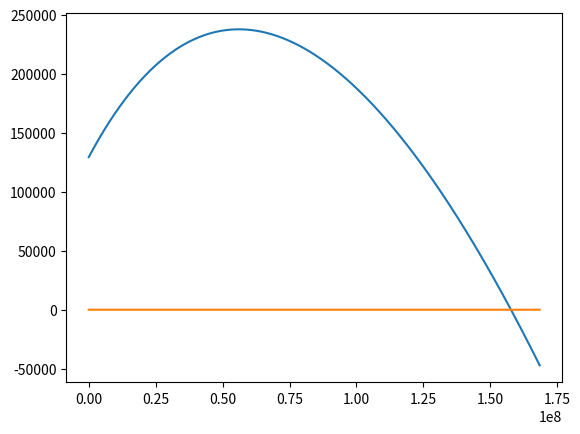

Source code (Python):
import matplotlib.pyplot as plt
from matplotlib import cm
import numpy as np


# currently deposited assets on the poolManager
poolManagerFund = 168439706352281000000000000000000000 / 10**27
# current deposits on compound 
compDeposit = 2327880275443382000000000000000000000 / 10**27
# current stable borrows on compound 
compBorrowStable = 12952786073367000000000000000000000 / 10**27
# current variable borrows on compound 
compBorrowVariable = 1350219982386577000000000000000000000 / 10**27 / 8
# optimal utilisation ratio
uOptimal = 0.9
# base rate 
r0 = 0
# slope borrow rate before U optimal
slope1 = 0.04
# slope borrow rate after U optimal
slope2 = 0.6
# fixed borow rate
rFixed = 103013007441955644227054734 / 10**27
# reserve factor
rf = 0.1
# rewards per second (in dollar) in farm tokens from deposits
rewardDeposit = 1903258773510960000000000 * 60 * 60 * 24 * 365 / 10**27 # this is as if there was 150$ distributed each week
# rewards per second (in dollar) in farm tokens from borrows
rewardBorrow = 10*3806517547021920000000000 * 60 * 60 * 24 * 365 / 10**27

# TODO gradient are really low maybe only check for delta between bs 
# epsilon for Gradient descent to stop
epsGD = 10**(-12)
# epsilon for Newton method to stop
epsNR = 10**(-12)
# tolerance on diff between b on GD
tolGD = 10**(-1)
# tolerance on diffbetween b on Newton Raphson
tolNR = 10**(-1)
# max iteration methods
maxCount = 30

# # different borrow 
b = np.arange(0, poolManagerFund , poolManagerFund/10000)
# # if we only consider the rewards from borrow as the full revenue will only be a translation of the one only considering borrow rewards
rewards = np.arange(0, 0.1, 0.005)


def computeInterestRate(b):
    newUtilisation = (compBorrowVariable + b + compBorrowStable) / (compDeposit+ b)

    interests = np.zeros_like(newUtilisation)
    mask = newUtilisation <= uOptimal

    interests[mask] = r0 + slope1 * newUtilisation[mask] / uOptimal 
    interests[~mask] = r0 + slope1 + slope2 * (newUtilisation[~mask] - uOptimal) / (1-uOptimal) 

    return interests

def interestRatePrime(b):
    newUtilisation = (compBorrowVariable + b + compBorrowStable) / (compDeposit+ b)

    derInterests = np.zeros_like(newUtilisation)
    mask = newUtilisation <= uOptimal

    uprime = (compDeposit - compBorrowStable - compBorrowVariable) / (compDeposit + b)**2
    derInterests[mask] = slope1 * uprime[mask] / uOptimal 
    derInterests[~mask] = slope2 * uprime[~mask] / (1-uOptimal)

    return derInterests

def interestRatePrime2nd(b):
    newUtilisation = (compBorrowVariable + b + compBorrowStable) / (compDeposit+ b)

    derInterests = np.zeros_like(newUtilisation)
    mask = newUtilisation <= uOptimal

    uprime = - 2* (compDeposit - compBorrowStable - compBorrowVariable) / (compDeposit + b)**3
    derInterests[mask] = slope1 * uprime[mask] / uOptimal
    derInterests[~mask] = slope2 * uprime[~mask] / (1-uOptimal)

    return derInterests

def revenue(b):
    newRate = computeInterestRate(b)
    newPoolDeposit = b + poolManagerFund
    newCompDeposit = b + compDeposit
    newCompBorrowVariable = b + compBorrowVariable
    newCompBorrow = newCompBorrowVariable + compBorrowStable

    f1 = newPoolDeposit / newCompDeposit * (1-rf)
    f2 = compBorrowStable * rFixed  + newCompBorrowVariable * newRate

    earnings = f1*f2
    cost = b * newRate
    rewards = b * rewardBorrow / newCompBorrow + newPoolDeposit * rewardDeposit /newCompDeposit
    return  earnings + rewards - cost


def revenuePrime(b):
    newRate = computeInterestRate(b)
    newRatePrime = interestRatePrime(b)

    newPoolDeposit = b + poolManagerFund
    newCompDeposit = b + compDeposit
    newCompBorrowVariable = b + compBorrowVariable
    newCompBorrow = newCompBorrowVariable + compBorrowStable

    f1 = newPoolDeposit / newCompDeposit * (1-rf)
    f2 = compBorrowStable * rFixed  + newCompBorrowVariable * newRate
    f1prime = (compDeposit - poolManagerFund) * (1-rf) / newCompDeposit**2 
    f2prime = newRate + newCompBorrowVariable * newRatePrime
    f3prime = newRate + b * newRatePrime
    f4prime =  rewardBorrow * (compBorrowStable + compBorrowVariable) / newCompBorrow**2 
    f5prime =  rewardDeposit * (compDeposit - poolManagerFund) / newCompDeposit**2

    derivate = f1prime*f2 + f2prime*f1 - f3prime + f4prime + f5prime
    return  derivate

def revenuePrime2nd(b):
    newRate = computeInterestRate(b)
    newRatePrime = interestRatePrime(b)
    newRatePrime2nd = interestRatePrime2nd(b)

    newPoolDeposit = b + poolManagerFund
    newCompDeposit = b + compDeposit
    newCompBorrowVariable = b + compBorrowVariable
    newCompBorrow = newCompBorrowVariable + compBorrowStable

    f1 = newPoolDeposit / newCompDeposit * (1-rf)
    f2 = compBorrowStable * rFixed  + newCompBorrowVariable * newRate
    f1prime = (compDeposit - poolManagerFund) * (1-rf) / newCompDeposit**2 
    f2prime = newRate + newCompBorrowVariable * newRatePrime
    f1prime2nd = - (compDeposit - poolManagerFund) * (1-rf) *2 / newCompDeposit**3
    f2prime2nd = newRatePrime + newRatePrime + newCompBorrowVariable * newRatePrime2nd
    f3prime2nd = newRatePrime + newRatePrime + b * newRatePrime2nd
    f4prime2nd =  - rewardBorrow * (compBorrowStable + compBorrowVariable) * 2/ newCompBorrow**3 
    f5prime2nd =  - rewardDeposit * (compDeposit - poolManagerFund) * 2 / newCompDeposit**3

    derivate = f1prime2nd*f2 + f1prime*f2prime + f2prime*f1prime + f2prime2nd*f1 - f3prime2nd + f4prime2nd + f5prime2nd
    return  derivate

def revenue3D(b, rewards):
    newRate = computeInterestRate(b)
    newPoolDeposit = b + poolManagerFund
    newCompDeposit = b + compDeposit
    newCompBorrowVariable = b + compBorrowVariable

    earnings = newPoolDeposit * (1-rf) * (compBorrowStable * rFixed  + newCompBorrowVariable * newRate) / newCompDeposit
    cost = b * newRate
    rewards = b * rewards # as it doesn' impact the optimisation
    return  earnings + rewards - cost

allRevenues = revenue(b)
allRevenuesPrime = revenuePrime(b)

# during optim we should first check whether current apr: depositInterest +  rewardDeposit + rewardBorrow - borrowFees > 0
# otherwise your leverage should be 0 as fold is not profitable

plt.plot(b,allRevenues)
plt.savefig("plt1.png")

plt.plot(b,allRevenuesPrime)
plt.savefig("plt2.png")


def computeAlpha(count):
    return 0.5*10**10

def gradientDescent(bInit, epsilon, tol):
    grad = epsilon + 1
    b = bInit
    count = 0
    if(revenue(np.array([1]))[0]<revenue(np.array([0]))[0]):
        return(0,1)
    while(np.greater(np.abs(grad),epsilon) and (count==0 or np.greater(np.abs(bInit-b),tol)) and maxCount>count):
        grad = - revenuePrime(b)
        alpha = computeAlpha(count)
        bInit = b
        b = bInit - alpha * grad
        count +=1

    return(b,count)

def newtonRaphson(bInit, epsilon, tol):
    grad = tol + 1
    grad2nd = grad
    b = bInit
    count = 0
    if(revenue(np.array([1]))[0]<revenue(np.array([0]))[0]):
        return(0,1)
    while(np.greater(np.abs(grad2nd),epsilon) and (count==0 or np.greater(np.abs(bInit-b),tol)) and maxCount>count):
        grad = - revenuePrime(b)
        grad2nd = - revenuePrime2nd(b)
        bInit = b
        b = bInit - grad / grad2nd
        count +=1
        print(count)

    return(b,count)

# bSol,count = gradientDescent(np.array([poolManagerFund]), epsGD, tolGD)
# print('Gradient descent method: We get in %s from the optimisation :%s', count,bSol)

bSolNR,countNR = newtonRaphson(np.array([poolManagerFund]), epsNR ,tolNR)
print('Newton raphson method: We get in {} from the optimisation :{}', countNR,bSolNR)


# fig, ax = plt.subplots(subplot_kw={"projection": "3d"})

# X, Y = np.meshgrid(b, rewards)
# allRevenues3D = revenue3D(X,Y)

# # Plot the surface.
# surf = ax.plot_surface(X, Y, allRevenues3D, cmap=cm.coolwarm,
#                        linewidth=0, antialiased=False)

# # plt.show()
# plt.savefig("plt.png")

arr = np.array([0, 1, 5, 10, 100, 1000, 58749, 100000, 3089873, 28746827])

# res1 = [
# 26026019041919173758309758,
# 26026019049831275419596907,
# 26026019081479681996768626,
# 26026019121040190065285300,
# 26026019833129306238471561,
# 26026026954017439601866892,
# 26026483858249245669133776,
# 26026810218098663395004295,
# 26050434024406951118702356,
# 26250692384642694385757352
# ]
# for i,val in enumerate(computeInterestRate(arr)):
#     print(val * 10**17)
#     print(res1[i])

# print("")

# res2 = [
# 7912101664685993,
# 7912101657888305,
# 7912101630697554,
# 7912101596709115,
# 7912100984917257,
# 7912094867002581,
# 7911702322443344,
# 7911421939706082,
# 7891139417774604,
# 7720250709557837,
# ]
# for i,val in enumerate(interestRatePrime(arr)):
#     print(val * 10**27)
#     print(res2[i])

# print("")

# res3 = [
# -6797687,
# -6797687,
# -6797687,
# -6797687,
# -6797686,
# -6797679,
# -6797173,
# -6796811,
# -6770691,
# -6551949,
# ]
# for i,val in enumerate(interestRatePrime2nd(arr)):
#     print(val * 10**27)
#     print(res3[i])

# print("")
# res4 = [
# 2379670543812338783344954513657837 ,
# 2379670534162973065750615109418929 ,
# 2379670495565510179252556432342650 ,
# 2379670447318681534858406609523886 ,
# 2379669578875759044165647340617037 ,
# 2379660894445815961714392285537344 ,
# 2379103650444209168890476108389167 ,
# 2378705599182043589020665488730977,
# 2349847584782967144713271195022879,
# 2101656068332964648010446696573724,
# ]
# for i,val in enumerate(revenue(arr)):
#     print(val * 10**27)
#     print(res4[i])

# print("")
# res5 = [
# -9649365716788304384030022,
# -9649365718400374498206115,
# -9649365724848654878986905,
# -9649365732909005130393012,
# -9649365877995264504408393,
# -9649367328853222424279269,
# -9649460406338616491643354,
# -9649526871774563362923613,
# -9654297297556283738680427,
# -9691537873413962027602059,
# ]
# for i,val in enumerate(revenuePrime(arr)):
#     print(val * 10**27)
#     print(res5[i])

# print("")
# res6 = [
# -1612070023823331,
# -1612070028671364,
# -1612069975113178,
# -1612069926403025,
# -1612068998166719,
# -1612059687791531,
# -1611458802277070,
# -1611029555932478,
# -1580075954186488,
# -1326386620559395,
# ]
# for i,val in enumerate(revenuePrime2nd(arr)):
#     print(val * 10**27)
#     print(res6[i])
